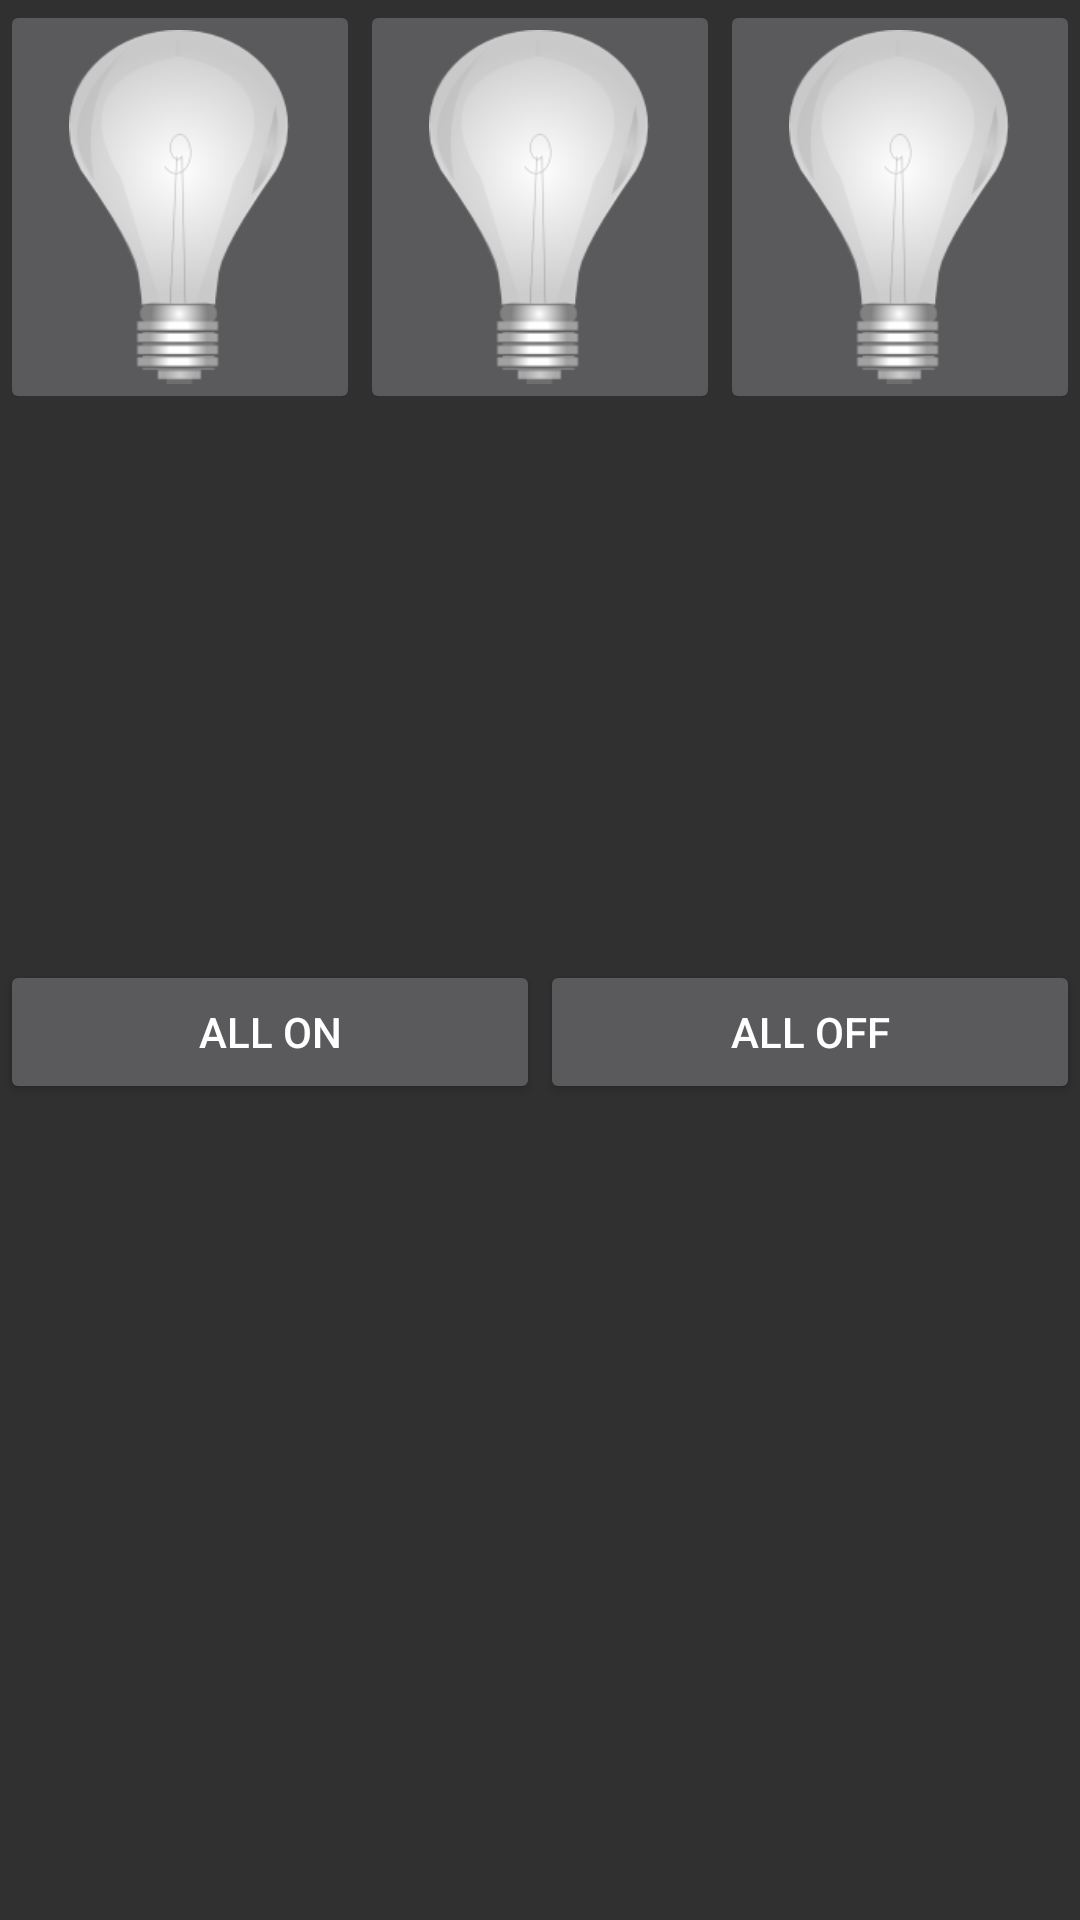

The Android layout XML behind this screen, and the referenced resources:
<!-- AndroidManifest.xml: application theme Theme.AppCompat.NoActionBar -->
<!-- res/layout/notif_layout_ex.xml -->
<?xml version="1.0" encoding="utf-8"?>
<LinearLayout xmlns:android="http://schemas.android.com/apk/res/android"
    xmlns:app="http://schemas.android.com/apk/res-auto"
    android:layout_width="match_parent" android:layout_height="match_parent"
    android:id="@+id/containerLayout" android:orientation="vertical">

    <LinearLayout
        android:orientation="horizontal"
        android:layout_width="match_parent"
        android:layout_height="match_parent"
        android:layout_weight="1">

        <ImageButton
            android:layout_width="118dp"
            android:layout_height="138dp"
            app:srcCompat="@drawable/off_bulb"
            android:id="@+id/tallBulbEx"
            android:scaleType="centerInside"
            android:layout_weight="1"/>

        <ImageButton
            android:layout_width="118dp"
            app:srcCompat="@drawable/off_bulb"
            android:id="@+id/sofaBulbEx"
            android:layout_height="138dp"
            android:scaleType="centerInside"
            android:layout_weight="1"/>

        <ImageButton
            android:layout_width="118dp"
            app:srcCompat="@drawable/off_bulb"
            android:id="@+id/windowBulbEx"
            android:layout_height="138dp"
            android:scaleType="centerInside"
            android:layout_weight="1"/>
    </LinearLayout>

    <LinearLayout
        android:orientation="horizontal"
        android:layout_width="match_parent"
        android:layout_height="match_parent"
        android:layout_weight="1"
        android:id="@+id/buttonsLayout">

        <Button
            android:text="All On"
            android:layout_width="match_parent"
            android:layout_height="wrap_content"
            android:id="@+id/allOnNotif"
            android:layout_weight="1" />

        <Button
            android:text="All Off"
            android:layout_width="match_parent"
            android:layout_height="wrap_content"
            android:id="@+id/allOffNotif"
            android:layout_weight="1" />

    </LinearLayout>

</LinearLayout>
<!-- resources referenced by this layout -->
<resources>
  <!-- drawable off_bulb: png bitmap (drawable, 14986 bytes) -->
</resources>
